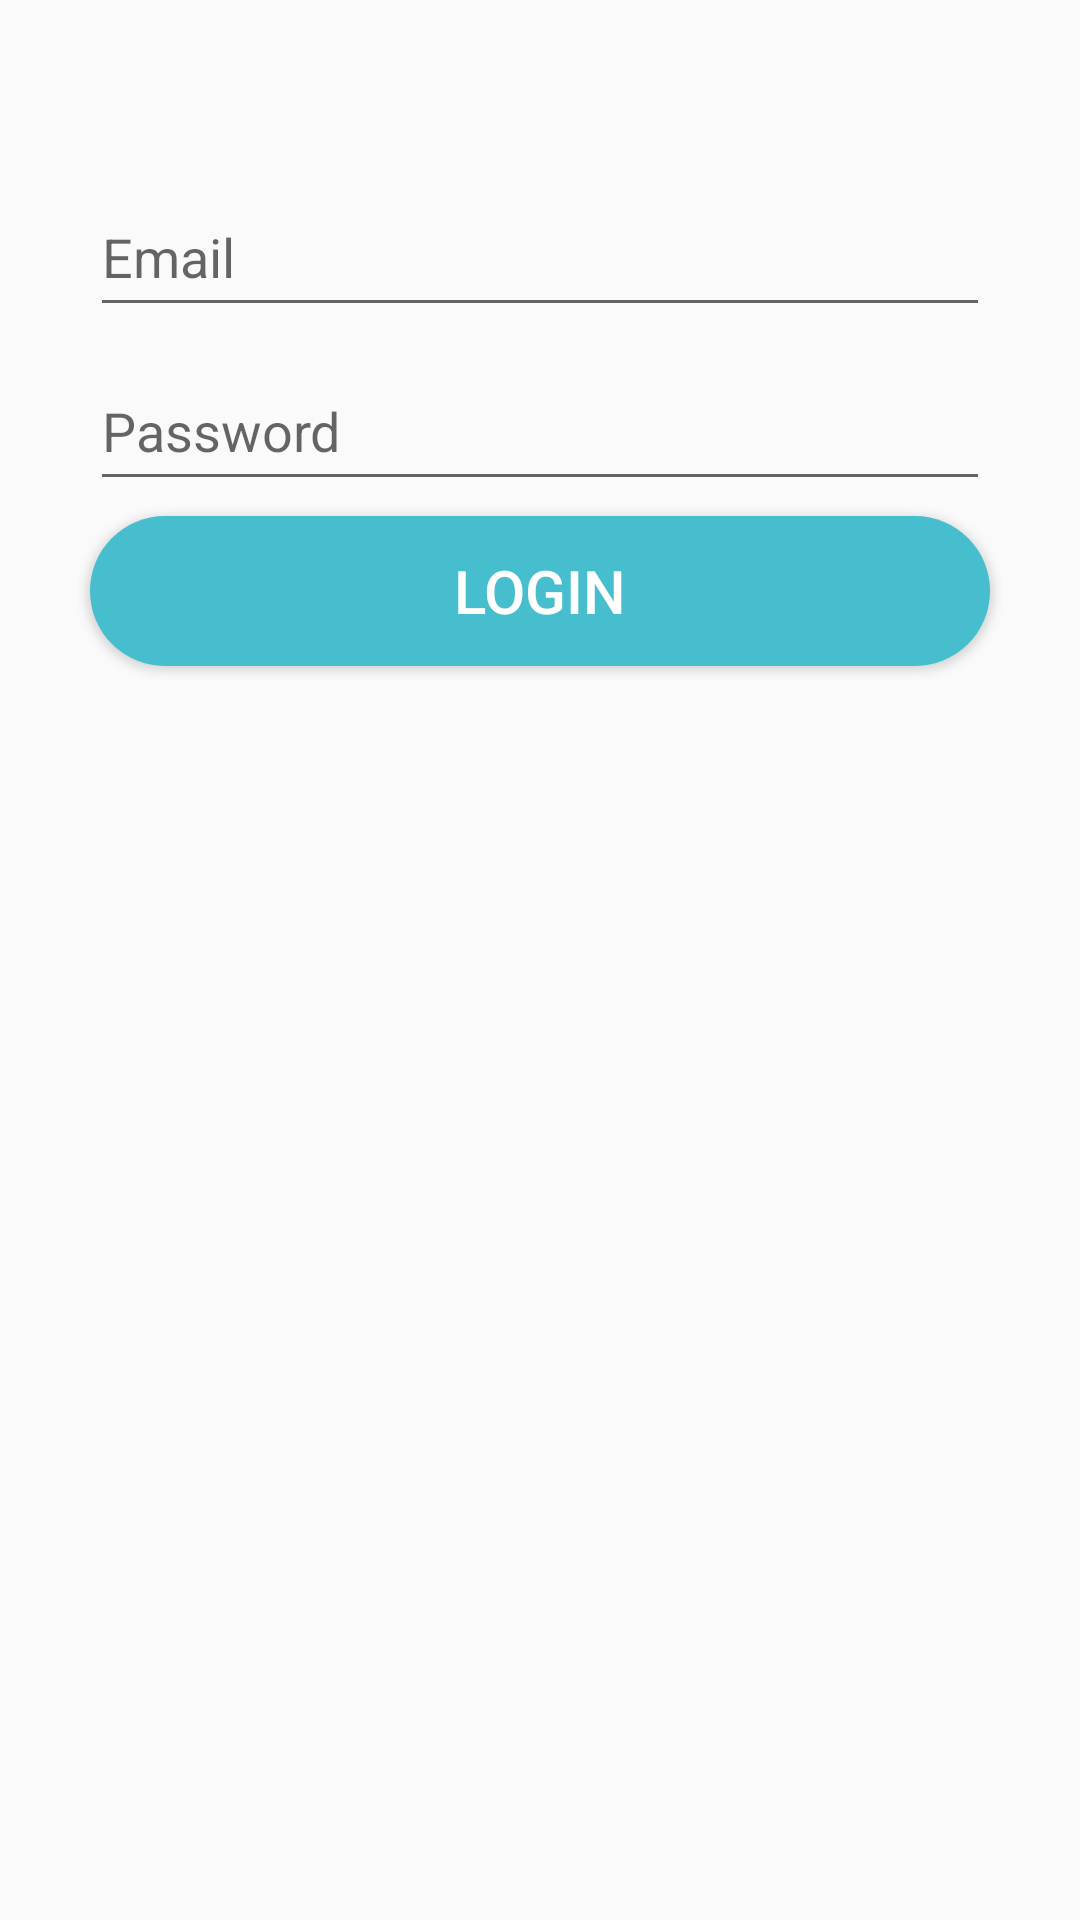

The Android layout XML behind this screen, and the referenced resources:
<!-- AndroidManifest.xml: application theme AppTheme.NoActionBar -->
<!-- res/layout/activity_login.xml -->
<?xml version="1.0" encoding="utf-8"?>
<androidx.constraintlayout.widget.ConstraintLayout
        xmlns:android="http://schemas.android.com/apk/res/android"
        xmlns:tools="http://schemas.android.com/tools"
        xmlns:app="http://schemas.android.com/apk/res-auto"
        android:layout_width="match_parent"
        android:layout_height="match_parent"
        tools:context=".activities.LoginActivity">

    <EditText
            android:id="@+id/emailET"
            android:layout_width="@dimen/standard_width"
            android:layout_height="@dimen/standard_height"
            android:layout_marginStart="8dp"
            android:layout_marginEnd="8dp"
            android:hint="@string/hint_email"
            android:inputType="textEmailAddress"
            app:layout_constraintBottom_toBottomOf="parent"
            app:layout_constraintEnd_toEndOf="parent"
            app:layout_constraintStart_toStartOf="parent"
            app:layout_constraintTop_toTopOf="parent"
            app:layout_constraintVertical_bias="0.100000024" />

    <EditText
            android:id="@+id/passwordET"
            android:layout_width="@dimen/standard_width"
            android:layout_height="@dimen/standard_height"
            android:hint="@string/hint_password"
            android:inputType="textPassword"
            android:layout_marginTop="8dp"
            app:layout_constraintTop_toBottomOf="@+id/emailET"
            android:layout_marginEnd="8dp"
            app:layout_constraintEnd_toEndOf="parent"
            android:layout_marginRight="8dp"
            android:layout_marginStart="8dp"
            app:layout_constraintStart_toStartOf="parent"
            android:layout_marginLeft="8dp"/>

    <Button
            android:id="@+id/loginButton"
            style="@style/StandardButton"
            android:layout_width="@dimen/standard_width"
            android:layout_height="@dimen/standard_height"
            android:layout_marginStart="8dp"
            android:layout_marginTop="8dp"
            android:layout_marginEnd="8dp"
            android:onClick="onLogin"
            android:text="@string/login_button_text"
            app:layout_constraintEnd_toEndOf="parent"
            app:layout_constraintStart_toStartOf="parent"
            app:layout_constraintTop_toBottomOf="@+id/passwordET" />

</androidx.constraintlayout.widget.ConstraintLayout>
<!-- resources referenced by this layout -->
<resources>
  <dimen name="standard_height">50dp</dimen>
  <dimen name="standard_width">300dp</dimen>
  <string name="hint_email">Email</string>
  <string name="hint_password">Password</string>
  <string name="login_button_text">Login</string>
  <style name="StandardButton">
          <item name="android:background">@drawable/standard_button_rounded</item>
          <item name="android:textColor">@color/white</item>
          <item name="android:textSize">@dimen/standard_button_text_size</item>
          <item name="android:layout_gravity">center_horizontal</item>
          <item name="android:layout_margin">@dimen/standard_button_margin</item>
          <item name="android:clickable">true</item>
      </style>
  <style name="AppTheme.NoActionBar">
          <item name="windowActionBar">false</item>
          <item name="windowNoTitle">true</item>
      </style>
  <!-- drawable standard_button_rounded (drawable) -->
  <?xml version="1.0" encoding="utf-8"?>
  <shape xmlns:android="http://schemas.android.com/apk/res/android"
         android:shape="rectangle"
         android:padding="10dp">
  
  <solid android:color="@color/colorAccent"/>
  <corners android:radius="@dimen/standard_button_radius"/>
  
  </shape>
  <color name="white">#ffffff</color>
  <dimen name="standard_button_text_size">20sp</dimen>
  <dimen name="standard_button_margin">5dp</dimen>
  <color name="colorAccent">#47becd</color>
  <dimen name="standard_button_radius">50dp</dimen>
</resources>
